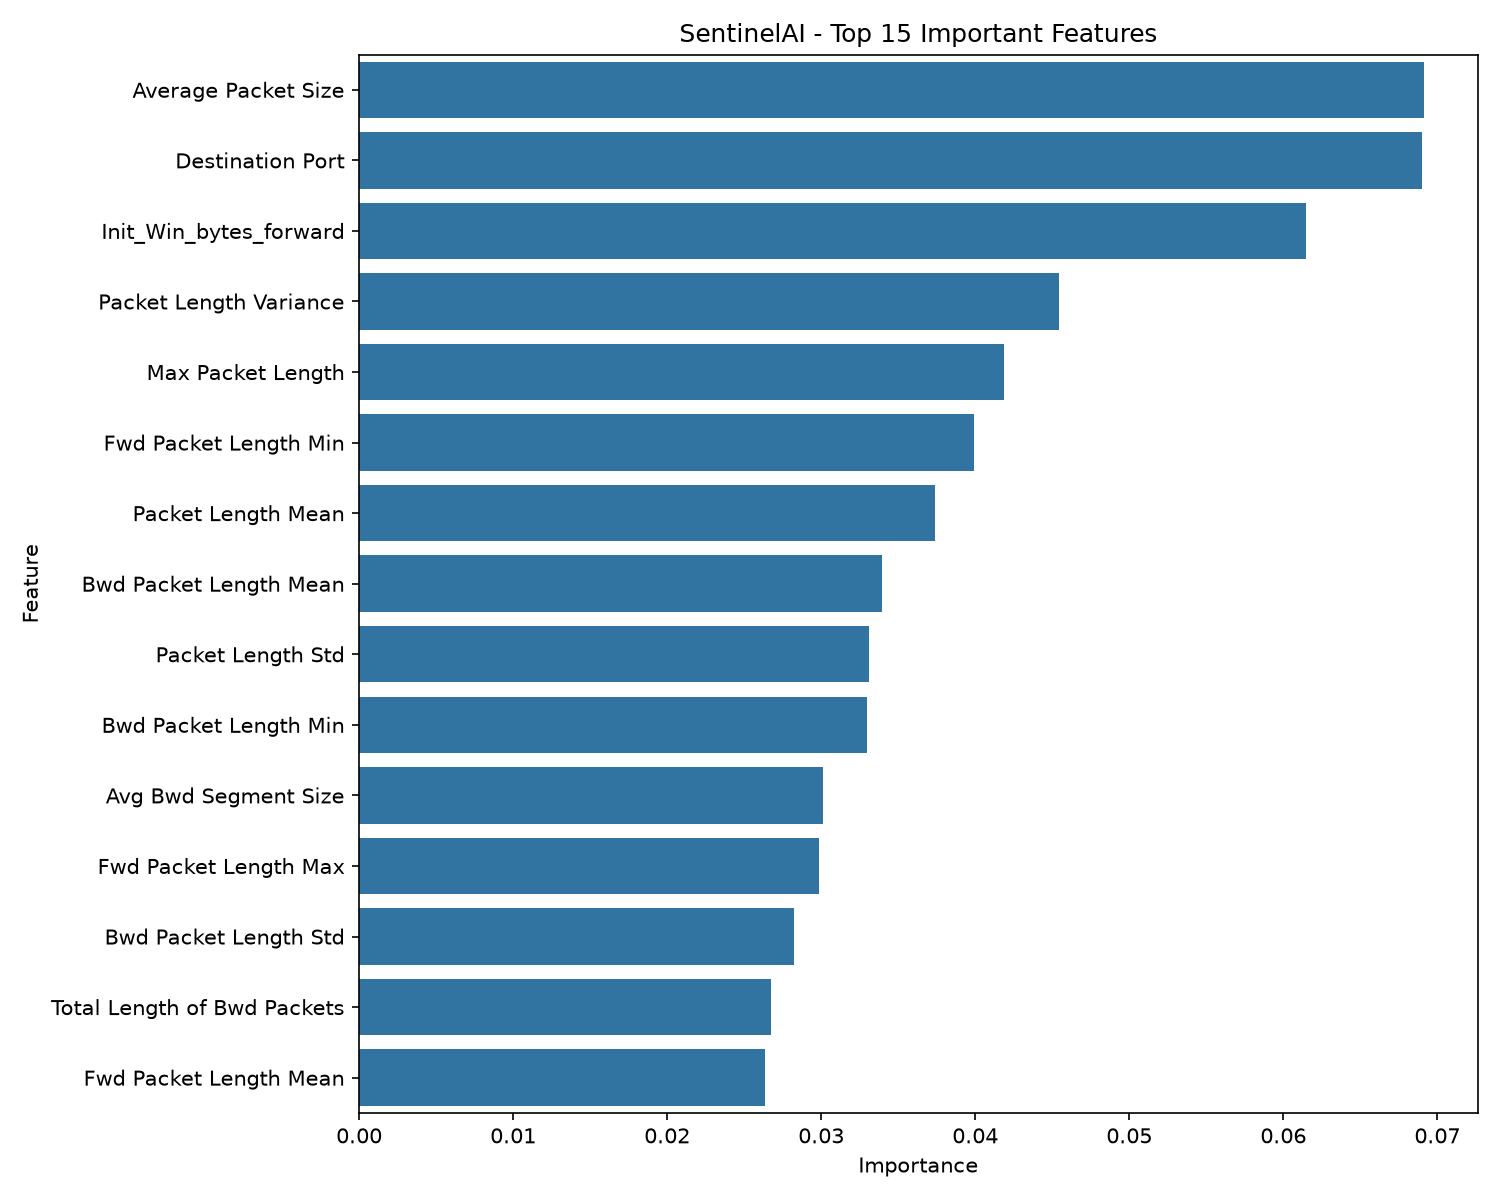

Source data for this figure (header and first rows):
Feature, Importance
Average Packet Size, 0.06915
Destination Port, 0.06903
Init_Win_bytes_forward, 0.06145
Packet Length Variance, 0.04544
Max Packet Length, 0.04187
Fwd Packet Length Min, 0.03989
Packet Length Mean, 0.03741
Bwd Packet Length Mean, 0.03397
Packet Length Std, 0.03313
Bwd Packet Length Min, 0.033
Avg Bwd Segment Size, 0.0301
Fwd Packet Length Max, 0.02984
Bwd Packet Length Std, 0.02824
Total Length of Bwd Packets, 0.02672
Fwd Packet Length Mean, 0.02637
Init_Win_bytes_backward, 0.0242
Total Length of Fwd Packets, 0.0239
Bwd Packet Length Max, 0.0233
Min Packet Length, 0.02287
Subflow Fwd Bytes, 0.02154
Fwd Header Length, 0.01832
Fwd Header Length.1, 0.01773
Avg Fwd Segment Size, 0.01712
Subflow Bwd Bytes, 0.01595
Bwd Header Length, 0.01515
URG Flag Count, 0.01289
Total Backward Packets, 0.01132
Total Fwd Packets, 0.01071
Fwd IAT Min, 0.008835
min_seg_size_forward, 0.008627
Subflow Bwd Packets, 0.008516
Bwd Packets/s, 0.008316
Flow IAT Mean, 0.007797
Flow Bytes/s, 0.006956
Subflow Fwd Packets, 0.006859
Flow Duration, 0.006786
Flow IAT Max, 0.006566
Bwd IAT Total, 0.006264
Flow IAT Std, 0.006126
Fwd Packet Length Std, 0.006037
Flow Packets/s, 0.006011
Fwd IAT Mean, 0.005958
Fwd IAT Std, 0.00583
Bwd IAT Mean, 0.005585
Flow IAT Min, 0.005481
act_data_pkt_fwd, 0.005403
Fwd IAT Max, 0.005317
Fwd Packets/s, 0.004474
Fwd IAT Total, 0.004207
PSH Flag Count, 0.004187
Idle Max, 0.003331
ACK Flag Count, 0.003
Bwd IAT Max, 0.001958
Bwd IAT Std, 0.001724
FIN Flag Count, 0.001404
Down/Up Ratio, 0.00139
Bwd IAT Min, 0.001069
Idle Mean, 0.001051
Active Max, 0.001019
Active Mean, 0.000731
... 10 more rows
